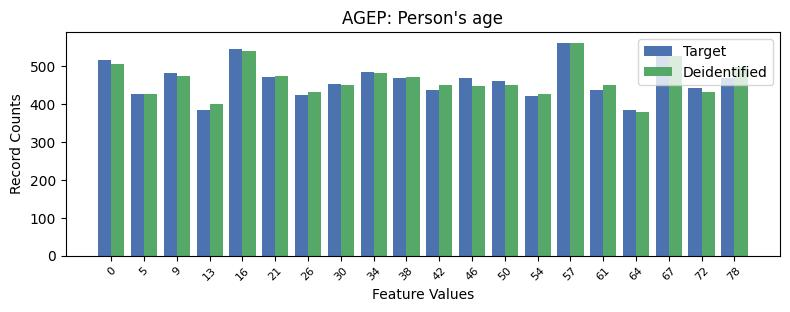

The table this chart was drawn from, first rows:
, AGEP, count_target, count_deidentified
0, 14, 562, 561
1, 4, 544, 540
2, 17, 536, 526
3, 0, 516, 505
4, 8, 484, 481
5, 2, 483, 475
6, 5, 471, 474
7, 9, 470, 471
8, 19, 470, 497
9, 11, 468, 448
10, 12, 462, 451
11, 7, 453, 449
12, 18, 443, 432
13, 15, 437, 449
14, 10, 436, 450
15, 1, 426, 427
16, 6, 425, 433
17, 13, 421, 427
18, 3, 385, 401
19, 16, 384, 379
